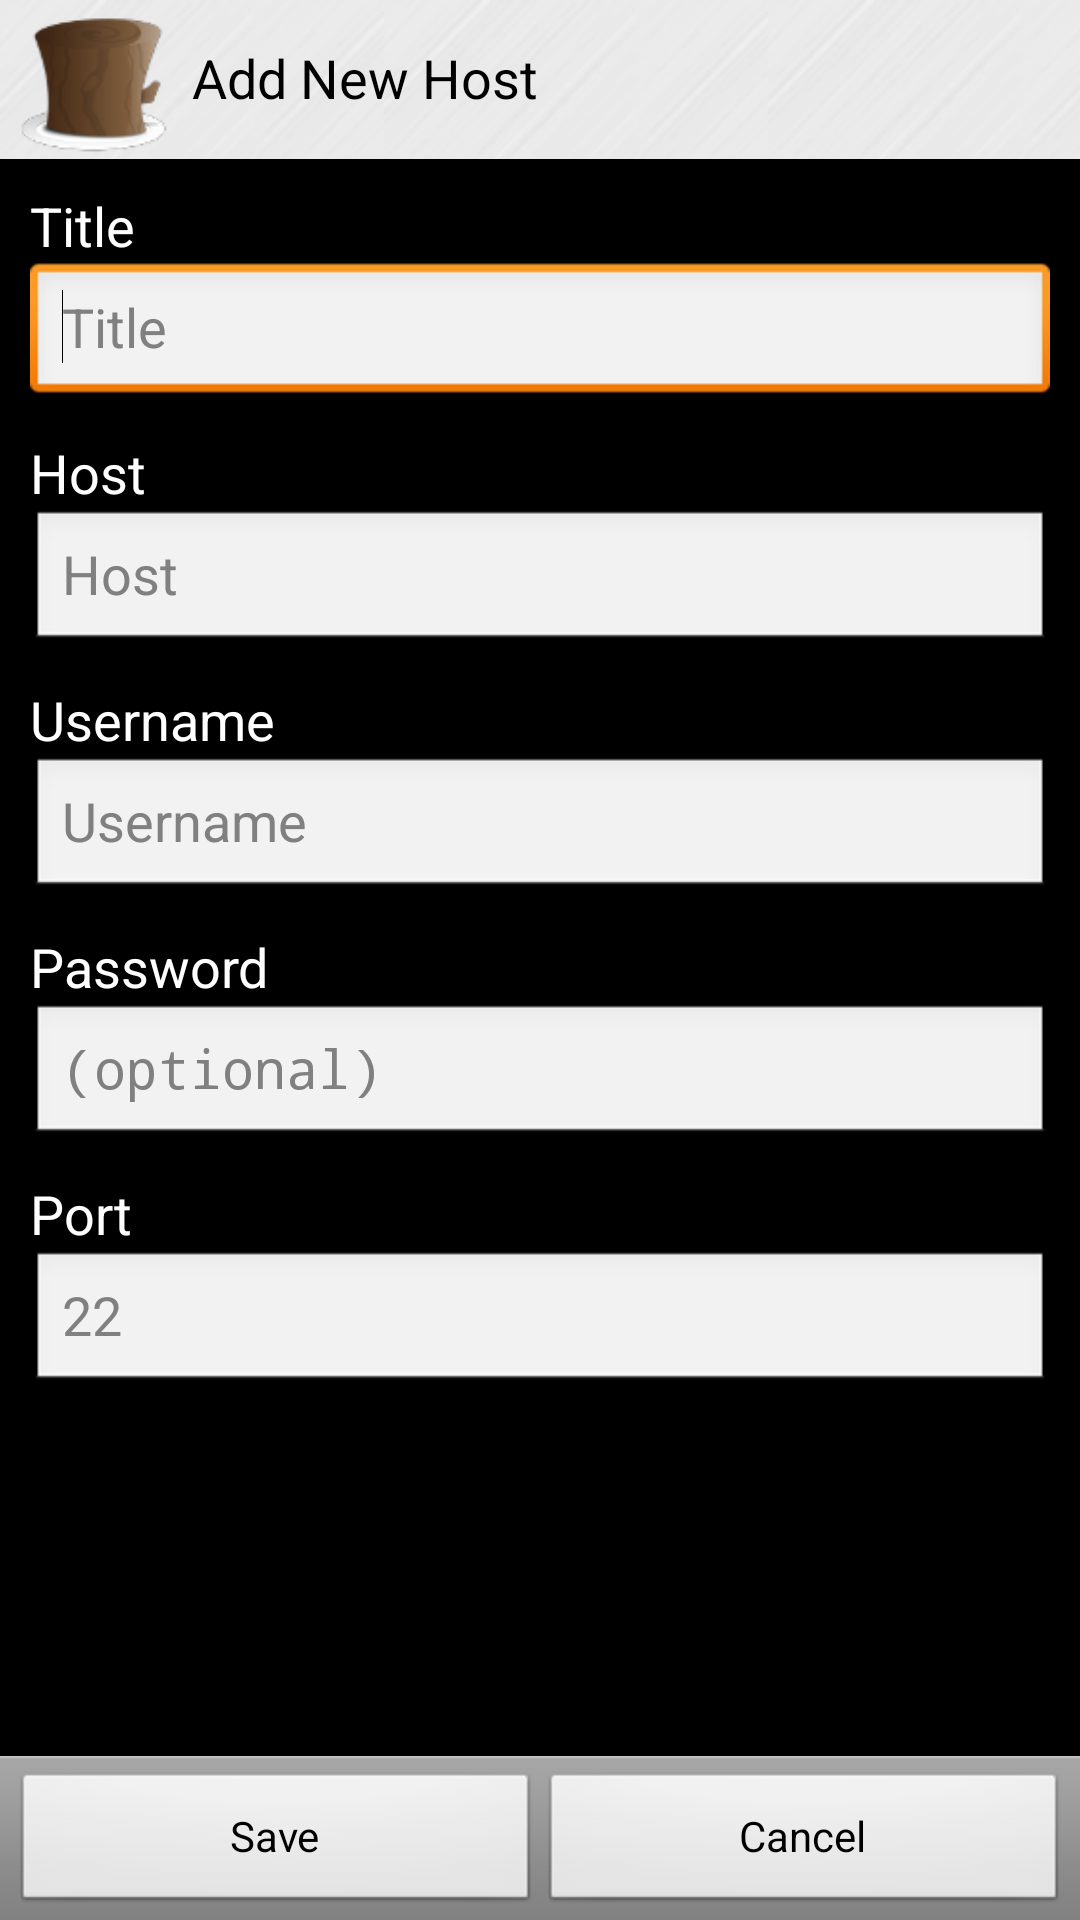

This screen was rendered from an Android layout file. Write that file and the resources it references.
<!-- AndroidManifest.xml: application theme android:Theme.NoTitleBar -->
<!-- res/layout/fragment_new_host.xml -->
<?xml version="1.0" encoding="utf-8"?>
<RelativeLayout xmlns:android="http://schemas.android.com/apk/res/android"
    android:layout_width="fill_parent"
    android:layout_height="fill_parent"
    android:orientation="vertical" >

    <LinearLayout style="@style/TitleBar" >

        <ImageView style="@style/TitleBarLogo" />

        <TextView
            style="@style/TitleBarText"
            android:text="Add New Host" />
    </LinearLayout>

    <ScrollView
        android:layout_width="fill_parent"
        android:layout_height="fill_parent"
        android:layout_above="@+id/button_bar_ref"
        android:layout_below="@+id/title_container"
        android:background="@android:color/transparent" >

        <LinearLayout
            android:layout_width="fill_parent"
            android:layout_height="fill_parent"
            android:background="@android:color/transparent"
            android:orientation="vertical"
            android:padding="10dp" >

            <TextView
                android:id="@+id/new_host_title"
                android:layout_width="wrap_content"
                android:layout_height="wrap_content"
                android:layout_alignParentLeft="true"
                android:layout_alignParentTop="true"
                android:text="Title"
                android:textAppearance="?android:attr/textAppearanceMedium" >
            </TextView>
            <EditText
                android:id="@+id/new_host_title_input"
                android:layout_width="fill_parent"
                android:layout_height="wrap_content"
                android:layout_alignParentLeft="true"
                android:layout_marginBottom="10dp"
                android:hint="Title" >

                <requestFocus >
                </requestFocus>
            </EditText>

            <TextView
                android:id="@+id/new_host_host"
                android:layout_width="wrap_content"
                android:layout_height="wrap_content"
                android:layout_alignParentLeft="true"
                android:layout_alignParentTop="true"
                android:text="Host"
                android:textAppearance="?android:attr/textAppearanceMedium" >
            </TextView>
            <EditText
                android:id="@+id/new_host_host_input"
                android:layout_width="fill_parent"
                android:layout_height="wrap_content"
                android:layout_alignParentLeft="true"
                android:layout_marginBottom="10dp"
                android:hint="Host" >
            </EditText>

            <TextView
                android:id="@+id/new_host_username"
                android:layout_width="wrap_content"
                android:layout_height="wrap_content"
                android:layout_alignParentLeft="true"
                android:layout_alignParentTop="true"
                android:text="Username"
                android:textAppearance="?android:attr/textAppearanceMedium" >
            </TextView>
            <EditText
                android:id="@+id/new_host_username_input"
                android:layout_width="fill_parent"
                android:layout_height="wrap_content"
                android:layout_alignParentLeft="true"
                android:layout_marginBottom="10dp"
                android:hint="Username" >
            </EditText>

            <TextView
                android:id="@+id/new_host_password"
                android:layout_width="wrap_content"
                android:layout_height="wrap_content"
                android:layout_alignParentLeft="true"
                android:layout_alignParentTop="true"
                android:text="Password"
                android:textAppearance="?android:attr/textAppearanceMedium" >
            </TextView>
            <EditText
                android:id="@+id/new_host_password_input"
                android:layout_width="fill_parent"
                android:layout_height="wrap_content"
                android:layout_alignParentLeft="true"
                android:layout_marginBottom="10dp"
                android:hint="(optional)"
                android:inputType="textPassword" >
            </EditText>

            <TextView
                android:id="@+id/new_host_port"
                android:layout_width="wrap_content"
                android:layout_height="wrap_content"
                android:layout_alignParentLeft="true"
                android:layout_alignParentTop="true"
                android:text="Port"
                android:textAppearance="?android:attr/textAppearanceMedium" >
            </TextView>
            <EditText
                android:id="@+id/new_host_port_input"
                android:layout_width="fill_parent"
                android:layout_height="wrap_content"
                android:layout_alignParentLeft="true"
                android:hint="22"
                android:inputType="number" >
            </EditText>
            
        </LinearLayout>
    </ScrollView>

    <include
        android:id="@+id/button_bar_ref"
        android:layout_width="fill_parent"
        android:layout_height="wrap_content"
        android:layout_alignParentBottom="true"
        layout="@layout/button_bar" />

</RelativeLayout>
<!-- res/layout/button_bar.xml (included above) -->
<?xml version="1.0" encoding="utf-8"?>
<LinearLayout xmlns:android="http://schemas.android.com/apk/res/android" android:id="@+id/button_bar"
	android:orientation="horizontal" android:layout_width="fill_parent"
	android:layout_height="wrap_content" style="@android:style/ButtonBar"
	>
	<Button android:id="@+id/save_button"
		android:layout_width="0dip" android:layout_height="wrap_content"
		android:layout_weight="1" android:onClick="onClick" android:text="Save" />
	<Button android:id="@+id/cancel_button"
		android:layout_width="0dip" android:layout_height="wrap_content"
		android:layout_weight="1" android:onClick="onClick" android:text="Cancel" />
</LinearLayout>
<!-- resources referenced by this layout -->
<resources>
  <style name="TitleBar">
          <item name="android:id">@+id/title_container</item>
          <item name="android:layout_width">fill_parent</item>
          <item name="android:layout_height">@dimen/title_height</item>
          <item name="android:layout_alignParentTop">true</item>
          <item name="android:orientation">horizontal</item>
          <item name="android:background">@drawable/title_background_tile</item>
          <item name="android:paddingBottom">1dp</item>
      </style>
  <style name="TitleBarLogo">    
          <item name="android:id">@+id/title_logo</item>
          <item name="android:layout_width">wrap_content</item>
          <item name="android:layout_height">wrap_content</item>
          <item name="android:clickable">true</item>
          <item name="android:src">@drawable/icon</item>
  
          <item name="android:layout_marginLeft">5dp</item>
          <item name="android:layout_marginTop">2dp</item>
          <item name="android:layout_gravity">center_vertical</item>
      </style>
  <style name="TitleBarText">
          <item name="android:id">@+id/title_text</item>
          <item name="android:layout_width">wrap_content</item>
          <item name="android:layout_height">fill_parent</item>
  		<item name="android:text">Hosts</item>
          <item name="android:paddingLeft">7dp</item>
          <item name="android:gravity">center</item>
          <item name="android:textColor">@android:color/black</item>
          <item name="android:textAppearance">?android:attr/textAppearanceMedium</item>
      </style>
  <dimen name="title_height">53dip</dimen>
  <!-- drawable title_background_tile (drawable) -->
  <?xml version="1.0" encoding="utf-8"?>
  <bitmap xmlns:android="http://schemas.android.com/apk/res/android"
  	android:src="@drawable/brushed_alu" android:tileMode="repeat" />
  <!-- drawable icon: png bitmap (drawable-hdpi, 6709 bytes) -->
  <!-- drawable brushed_alu: png bitmap (drawable, 4057 bytes) -->
</resources>
